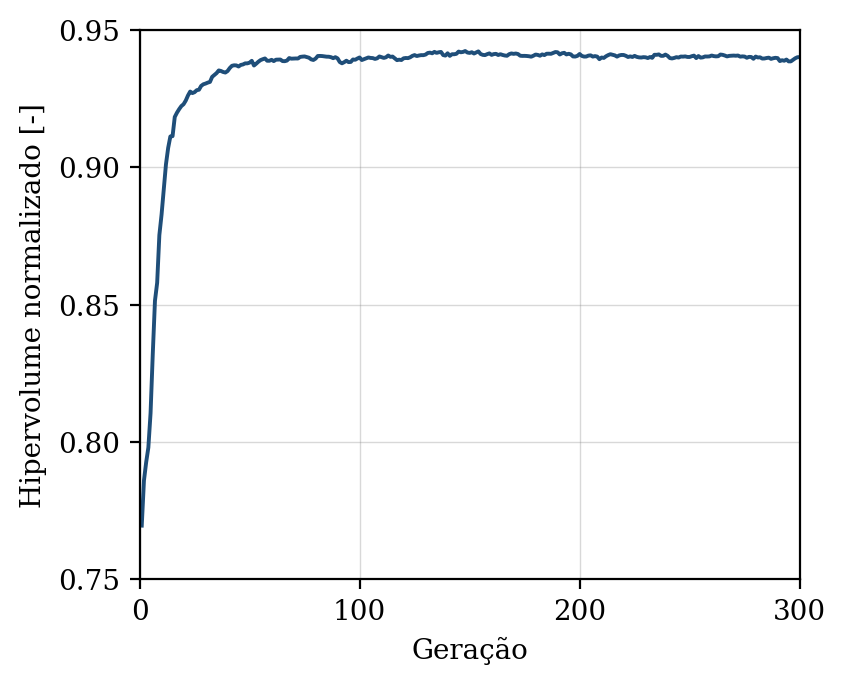

The data file committed next to this chart (first rows):
geracao, hipervolume, n_solucoes, n_avaliacoes
1, 0.7696, 9, 50
2, 0.786, 12, 100
3, 0.7926, 17, 150
4, 0.798, 23, 200
5, 0.8105, 23, 250
6, 0.8319, 23, 300
7, 0.8514, 29, 350
8, 0.858, 36, 400
9, 0.8753, 38, 450
10, 0.8828, 49, 500
11, 0.8919, 50, 550
12, 0.9011, 50, 600
13, 0.9071, 50, 650
14, 0.9113, 50, 700
15, 0.9113, 50, 750
16, 0.9183, 50, 800
17, 0.9199, 50, 850
18, 0.9212, 50, 900
19, 0.9223, 50, 950
20, 0.923, 50, 1000
21, 0.9243, 50, 1050
22, 0.9261, 50, 1100
23, 0.9276, 50, 1150
24, 0.927, 50, 1200
25, 0.9274, 50, 1250
26, 0.9281, 50, 1300
27, 0.9283, 50, 1350
28, 0.9296, 50, 1400
29, 0.9302, 50, 1450
30, 0.9305, 50, 1500
31, 0.9308, 50, 1550
32, 0.9311, 50, 1600
33, 0.933, 50, 1650
34, 0.9336, 50, 1700
35, 0.9343, 50, 1750
36, 0.9353, 50, 1800
37, 0.9351, 50, 1850
38, 0.9347, 50, 1900
39, 0.9345, 50, 1950
40, 0.9351, 50, 2000
41, 0.9362, 50, 2050
42, 0.937, 50, 2100
43, 0.9372, 50, 2150
44, 0.9371, 50, 2200
45, 0.9367, 50, 2250
46, 0.9373, 50, 2300
47, 0.9375, 50, 2350
48, 0.9379, 50, 2400
49, 0.9379, 50, 2450
50, 0.9381, 50, 2500
51, 0.9388, 50, 2550
52, 0.9371, 50, 2600
53, 0.9377, 50, 2650
54, 0.9385, 50, 2700
55, 0.939, 50, 2750
56, 0.9394, 50, 2800
57, 0.9396, 50, 2850
58, 0.9388, 50, 2900
59, 0.9388, 50, 2950
60, 0.9391, 50, 3000
... 240 more rows
